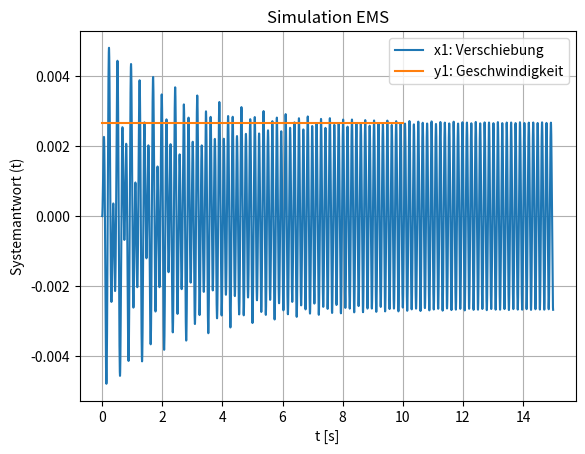

Generate this figure with matplotlib:
import numpy as np
import matplotlib.pyplot as plt
import math
from scipy.integrate import odeint
from pylab import rcParams


################################################
# Hinweise:
# https://docs.scipy.org/doc/scipy/reference/generated/scipy.integrate.odeint.html

#################################################
def EMS(w, t, p):
    # if t<=leng_t/4:
    #     F1=F1=np.cos(2*math.pi*f_M*t)*F_0*np.sin(2*math.pi*(1/leng_t)*t)
    # else:
    #     F1=np.cos(2*math.pi*f_M*t)*F_0
    F1=np.cos(2*math.pi*freq*t)*load

    m1,  k1,  c1 = p        # Parameterset
    x1, y1, = w             # Verschiebungsgrößen

    ######################### System 1. Ordnung: f = (x1',y1'):
    # x   = x1
    # x'  = y1
    ##############################################################
    # x1' = y1
    # y1' = (-c1 * y1 - k1 * x1 +F1) / m1
    ##############################################################
    f = [y1,
          (-c1 * y1 - k1 * x1 +F1) / m1]

    return f

# def ZMS(w, t, p):
#     F1=np.cos(2*math.pi*freq*t)*load

#     x1, y1, x2, y2 = w
#     m1, m2, k1, k2, c1, c2 = p

#     f = [y1,
#          (-c1 * y1 - k1 * x1 + k2 * (x2 - x1) + c2 * (y2 - y1) + F1) / m1,
#          y2,
#          (-c2 * (y2-y1) - k2 * (x2 - x1)) / m2]
#     return f

#################################################
### Last/Zeit/Anfangsbedingunen ###
#################################################
freq=6.8 # Hz
load=5000#1000  # N
fs=1000 # Achtung!
# start=1
# end=2
leng_t=15
t = np.arange(0,leng_t,1/fs)
x1, y1= 0,0                 # Startbedingungen der DGL

#################################################
### EMS ###
#################################################
m1=1610
k1=1.07e6
omega1=(k1/m1)**.5
f1=1/2/math.pi*(k1/m1)**.5       # Hz
D=0.015
c1=D*2*m1*omega1
print(f1)
##################################################################
# Lösung des Systems
##################################################################
p = [m1,  k1,  c1]           # Parameterset
w0 = [x1, y1]                # Verschiebungsgrößen

wsol = odeint(EMS, w0, t, args=(p,),) 
    # 1. Aufrufen der definition
    # 2. Einsetzen der Inputs
    #       1. w = w0
    #       2. t = t
    #       3. args: Zusätzliche Argumente zur Übergabe an die Funktion.
    #               Hier: das charakteristische Parameterset

##################################################################
# Verschiebung und Geschwindigkeit
##################################################################
x_1=wsol[0:,[0,0]]
x_1=x_1[0:,0]
y_1=wsol[0:,[1,0]]
y_1=y_1[0:,0]

# u_2=wsol[0:,[2,2]]
# u_2=u_2[0:,0]

#################################################################
# V1 #
#################################################################
nu=freq/f1
E=1
V1=E/((1-nu**2)**2+4*D**2*nu**2)**.5
x_max=load/k1*V1

print(x_max)
print(x_max*(2*math.pi*freq)**2/9.81)


##################################################################
# Darstellung
##################################################################
plt.plot(t, x_1)
# plt.plot(t, y_1)
plt.plot([0,10],[x_max,x_max])
plt.title('Simulation EMS')
plt.xlabel('t [s]')
plt.ylabel('Systemantwort (t)')
plt.legend(["x1: Verschiebung", "y1: Geschwindigkeit"])
plt.grid()
